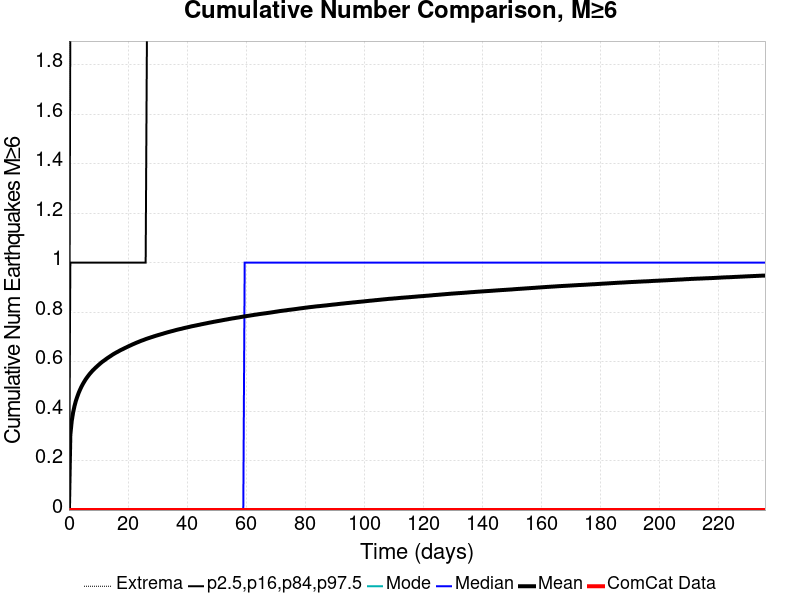

Data behind this chart, as committed beside it:
Time (days), ComCat Data, Simulation Mean, Simulation Median, Simulation Mode, Simulation Minimum, Simulation Maximum, 2.5 %-ile, 16 %-ile, 84 %-ile, 97.5 %-ile
0.0, 0.0, 0.0, 0.0, 0.0, 0.0, 0.0, 0.0, 0.0, 0.0, 0.0
0.4727, 0.0, 0.3039, 0.0, 0.0, 0.0, 7.0, 0.0, 0.0, 1.0, 2.0
0.9454, 0.0, 0.3601, 0.0, 0.0, 0.0, 7.0, 0.0, 0.0, 1.0, 2.0
1.418, 0.0, 0.3948, 0.0, 0.0, 0.0, 8.0, 0.0, 0.0, 1.0, 2.0
1.891, 0.0, 0.4208, 0.0, 0.0, 0.0, 8.0, 0.0, 0.0, 1.0, 2.0
2.364, 0.0, 0.442, 0.0, 0.0, 0.0, 8.0, 0.0, 0.0, 1.0, 2.0
2.836, 0.0, 0.4586, 0.0, 0.0, 0.0, 8.0, 0.0, 0.0, 1.0, 2.0
3.309, 0.0, 0.474, 0.0, 0.0, 0.0, 8.0, 0.0, 0.0, 1.0, 2.0
3.782, 0.0, 0.4871, 0.0, 0.0, 0.0, 8.0, 0.0, 0.0, 1.0, 2.0
4.254, 0.0, 0.4991, 0.0, 0.0, 0.0, 8.0, 0.0, 0.0, 1.0, 2.0
4.727, 0.0, 0.5097, 0.0, 0.0, 0.0, 8.0, 0.0, 0.0, 1.0, 2.0
5.2, 0.0, 0.5193, 0.0, 0.0, 0.0, 9.0, 0.0, 0.0, 1.0, 3.0
5.673, 0.0, 0.5284, 0.0, 0.0, 0.0, 9.0, 0.0, 0.0, 1.0, 3.0
6.145, 0.0, 0.5363, 0.0, 0.0, 0.0, 9.0, 0.0, 0.0, 1.0, 3.0
6.618, 0.0, 0.544, 0.0, 0.0, 0.0, 9.0, 0.0, 0.0, 1.0, 3.0
7.091, 0.0, 0.5511, 0.0, 0.0, 0.0, 9.0, 0.0, 0.0, 1.0, 3.0
7.563, 0.0, 0.5576, 0.0, 0.0, 0.0, 9.0, 0.0, 0.0, 1.0, 3.0
8.036, 0.0, 0.564, 0.0, 0.0, 0.0, 9.0, 0.0, 0.0, 1.0, 3.0
8.509, 0.0, 0.5695, 0.0, 0.0, 0.0, 9.0, 0.0, 0.0, 1.0, 3.0
8.982, 0.0, 0.575, 0.0, 0.0, 0.0, 9.0, 0.0, 0.0, 1.0, 3.0
9.454, 0.0, 0.5802, 0.0, 0.0, 0.0, 9.0, 0.0, 0.0, 1.0, 3.0
9.927, 0.0, 0.5853, 0.0, 0.0, 0.0, 9.0, 0.0, 0.0, 1.0, 3.0
10.4, 0.0, 0.5903, 0.0, 0.0, 0.0, 9.0, 0.0, 0.0, 1.0, 3.0
10.87, 0.0, 0.5952, 0.0, 0.0, 0.0, 9.0, 0.0, 0.0, 1.0, 3.0
11.35, 0.0, 0.5997, 0.0, 0.0, 0.0, 9.0, 0.0, 0.0, 1.0, 3.0
11.82, 0.0, 0.6036, 0.0, 0.0, 0.0, 9.0, 0.0, 0.0, 1.0, 3.0
12.29, 0.0, 0.6077, 0.0, 0.0, 0.0, 9.0, 0.0, 0.0, 1.0, 3.0
12.76, 0.0, 0.6119, 0.0, 0.0, 0.0, 9.0, 0.0, 0.0, 1.0, 3.0
13.24, 0.0, 0.6159, 0.0, 0.0, 0.0, 9.0, 0.0, 0.0, 1.0, 3.0
13.71, 0.0, 0.6195, 0.0, 0.0, 0.0, 9.0, 0.0, 0.0, 1.0, 3.0
14.18, 0.0, 0.6232, 0.0, 0.0, 0.0, 9.0, 0.0, 0.0, 1.0, 3.0
14.65, 0.0, 0.6271, 0.0, 0.0, 0.0, 9.0, 0.0, 0.0, 1.0, 3.0
15.13, 0.0, 0.6307, 0.0, 0.0, 0.0, 9.0, 0.0, 0.0, 1.0, 3.0
15.6, 0.0, 0.6339, 0.0, 0.0, 0.0, 9.0, 0.0, 0.0, 1.0, 3.0
16.07, 0.0, 0.6371, 0.0, 0.0, 0.0, 9.0, 0.0, 0.0, 1.0, 3.0
16.54, 0.0, 0.64, 0.0, 0.0, 0.0, 9.0, 0.0, 0.0, 1.0, 3.0
17.02, 0.0, 0.6432, 0.0, 0.0, 0.0, 9.0, 0.0, 0.0, 1.0, 3.0
17.49, 0.0, 0.6464, 0.0, 0.0, 0.0, 9.0, 0.0, 0.0, 1.0, 3.0
17.96, 0.0, 0.649, 0.0, 0.0, 0.0, 9.0, 0.0, 0.0, 1.0, 3.0
18.44, 0.0, 0.6517, 0.0, 0.0, 0.0, 9.0, 0.0, 0.0, 1.0, 3.0
18.91, 0.0, 0.6547, 0.0, 0.0, 0.0, 9.0, 0.0, 0.0, 1.0, 3.0
19.38, 0.0, 0.6572, 0.0, 0.0, 0.0, 9.0, 0.0, 0.0, 1.0, 3.0
19.85, 0.0, 0.66, 0.0, 0.0, 0.0, 9.0, 0.0, 0.0, 1.0, 3.0
20.33, 0.0, 0.6627, 0.0, 0.0, 0.0, 9.0, 0.0, 0.0, 1.0, 3.0
20.8, 0.0, 0.6653, 0.0, 0.0, 0.0, 9.0, 0.0, 0.0, 1.0, 3.0
21.27, 0.0, 0.668, 0.0, 0.0, 0.0, 9.0, 0.0, 0.0, 1.0, 3.0
21.74, 0.0, 0.6706, 0.0, 0.0, 0.0, 9.0, 0.0, 0.0, 1.0, 3.0
22.22, 0.0, 0.6729, 0.0, 0.0, 0.0, 9.0, 0.0, 0.0, 1.0, 3.0
22.69, 0.0, 0.6755, 0.0, 0.0, 0.0, 9.0, 0.0, 0.0, 1.0, 3.0
23.16, 0.0, 0.6778, 0.0, 0.0, 0.0, 9.0, 0.0, 0.0, 1.0, 3.0
23.64, 0.0, 0.68, 0.0, 0.0, 0.0, 9.0, 0.0, 0.0, 1.0, 3.0
24.11, 0.0, 0.6824, 0.0, 0.0, 0.0, 9.0, 0.0, 0.0, 1.0, 3.0
24.58, 0.0, 0.6846, 0.0, 0.0, 0.0, 9.0, 0.0, 0.0, 1.0, 3.0
25.05, 0.0, 0.6866, 0.0, 0.0, 0.0, 9.0, 0.0, 0.0, 1.0, 3.0
25.53, 0.0, 0.6886, 0.0, 0.0, 0.0, 9.0, 0.0, 0.0, 1.0, 3.0
26, 0.0, 0.691, 0.0, 0.0, 0.0, 9.0, 0.0, 0.0, 1.0, 3.0
26.47, 0.0, 0.6929, 0.0, 0.0, 0.0, 9.0, 0.0, 0.0, 2.0, 3.0
26.94, 0.0, 0.6947, 0.0, 0.0, 0.0, 9.0, 0.0, 0.0, 2.0, 3.0
27.42, 0.0, 0.6966, 0.0, 0.0, 0.0, 9.0, 0.0, 0.0, 2.0, 3.0
27.89, 0.0, 0.6986, 0.0, 0.0, 0.0, 9.0, 0.0, 0.0, 2.0, 3.0
... 440 more rows
